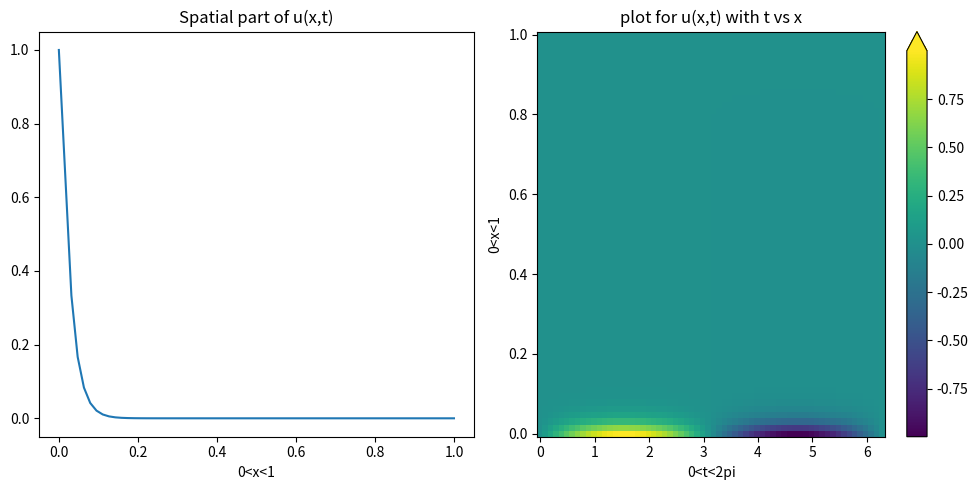
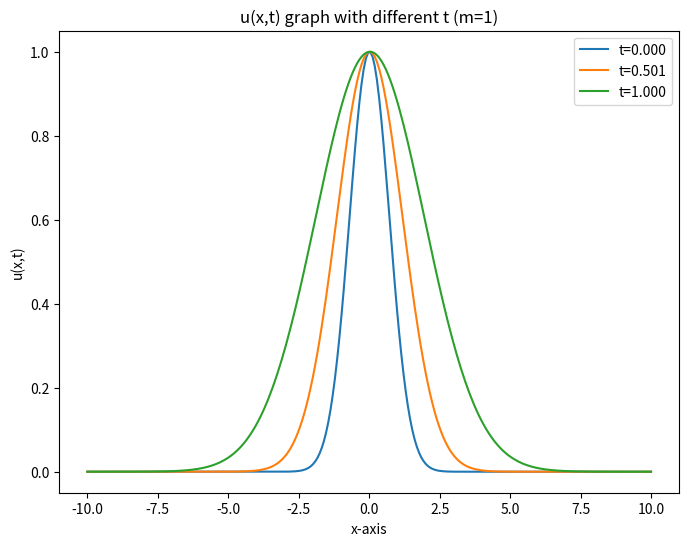
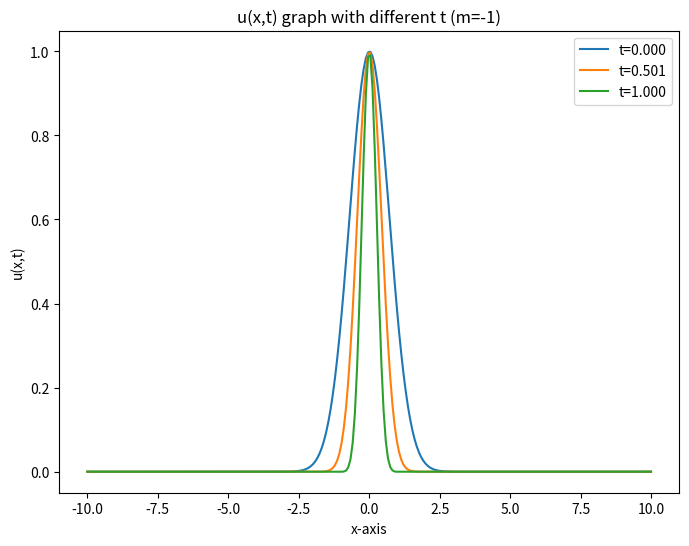
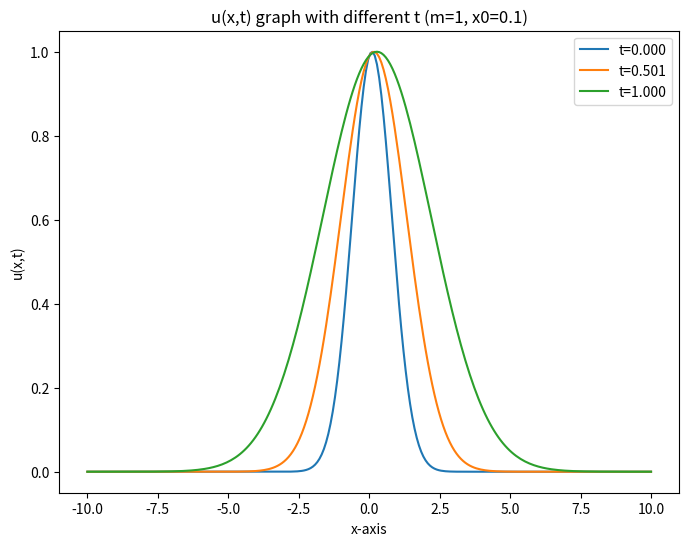
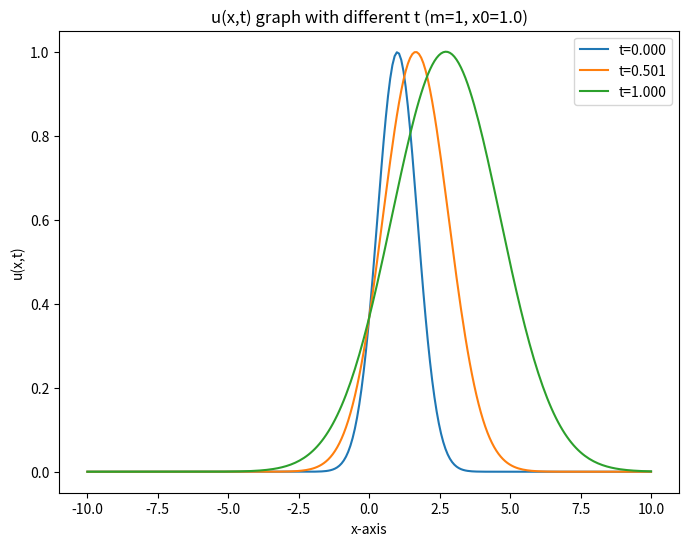
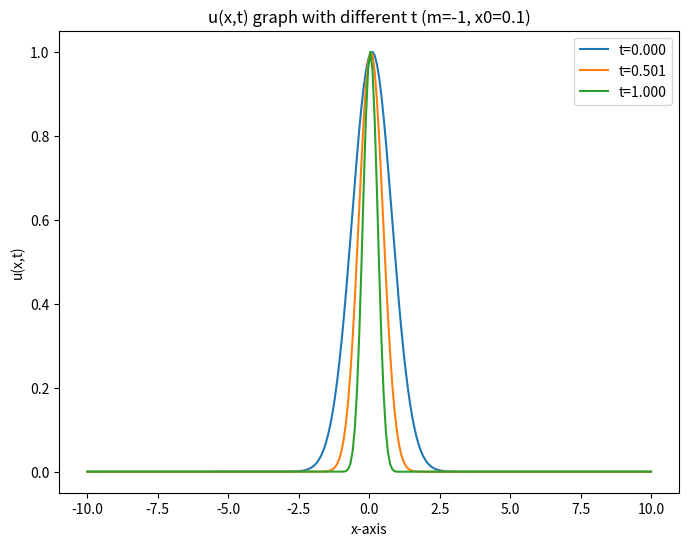
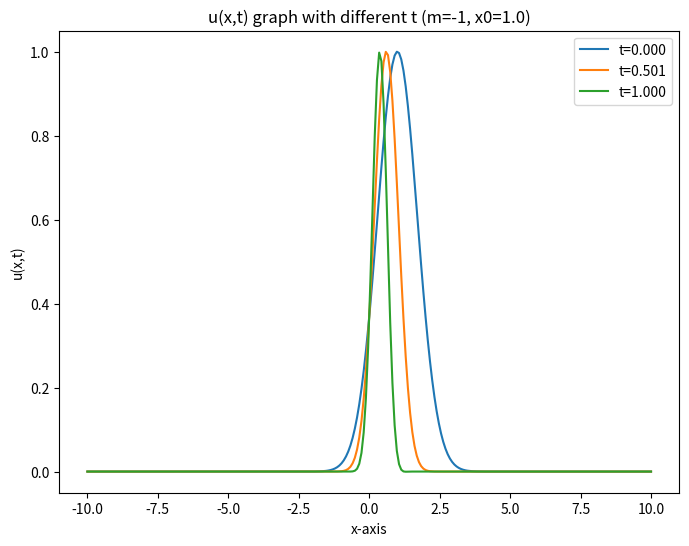

Source code (Python) for these figures, in order:
''' 
Homework02
- editor : JinSu KIM (2019-27420)
- list
(1)  Consider a PDE u,tt = u,xx - (1+x2)u (0≤x≤1) with u(0,x) = 0, u(t,x) = u(t+2π,x), u(t,0) = sin(t), ∂xu(t,1) = 0. 
First, apply separation of variables. Next, describe how to solve the space-part equation, numerically.

(2) Make a FDM code for this PDE. u,t + m·x·u,x = 0 (m = 1 or -1) 
    Initial condition: u(0,x) = exp[-(x-x0)2]
    Domain: -L≤x≤L (You can choose L, but L >> |x0|)
    Boundary conditions: ∂xu(0,-L) = ∂xu(0,L) = 0
Draw or plot the state after some time. Discuss dependence on m and x0.
'''

import matplotlib.pyplot as plt
import numpy as np
import math
from tqdm.auto import tqdm
from typing import List, Callable, Union, Literal, Optional

def FDM_prob01(xs : np.array, dx : float):
    nx = len(xs)
    A = np.zeros((nx,nx))
    
    for idx_x in range(1,nx-1):
        A[idx_x,idx_x] = (-1) * (2 + (xs[idx_x] * dx)**2)
        A[idx_x,idx_x+1] = 1
        A[idx_x,idx_x-1] = 1
    
    idx_x = 0
    A[idx_x, idx_x] = (-1) * (2 + (xs[idx_x]* dx)**2)
    A[idx_x, idx_x+1] = 1
        
    idx_x = len(xs) - 1
    A[idx_x, idx_x] = (-1) * (10/3 + (xs[idx_x]* dx)**2)
    A[idx_x, idx_x-1] = 4/3
    
    return A

def FDM_prob02(nx : int, xl : float, xr : float, dt : float, m : int):
    dx = (xr - xl) / nx
    xs = np.linspace(xl, xr, nx)
    A = np.zeros((nx,nx))
    
    for idx_x in range(1,nx-1):
        A[idx_x,idx_x] = 1
        A[idx_x,idx_x+1] = (-1) * xs[idx_x] * m * dt / 2 / dx
        A[idx_x,idx_x-1] =  xs[idx_x] * m * dt / 2 / dx
    
    idx_x = 0
    A[idx_x, idx_x] = 1 + 3 * xs[idx_x] * m * dt / 2 / dx
    A[idx_x, idx_x+1] = (-1) * 4 * xs[idx_x] * m * dt / 2 / dx
    A[idx_x, idx_x+2] = xs[idx_x] * m * dt / 2 / dx
        
    idx_x = len(xs) - 1
    A[idx_x, idx_x] = 1 - 3 * xs[idx_x] * m * dt / 2 / dx
    A[idx_x, idx_x-1] = 4 * xs[idx_x] * m * dt / 2 / dx
    A[idx_x, idx_x-2] = (-1) * xs[idx_x] * m * dt / 2 / dx
    
    return A

# Tridiagonal Gauss Elimination for problem 01
def Tri_Gauss_Elimination(A_origin : np.ndarray, B_origin : np.array):
    A = np.copy(A_origin)
    B = np.copy(B_origin)
    x = np.zeros_like(B_origin)
    
    m,n = A.shape
    
    # Forward Elimination
    for idx in range(m-1):
        B[idx+1] -= B[idx] * A[idx+1,idx] / A[idx,idx]
        A[idx+1,idx] = 0
        A[idx+1,idx+1] -= A[idx,idx+1] * A[idx+1,idx] / A[idx,idx]
        
    # Backward substitution
    for idx in reversed(range(m)):
        if idx == m-1:
            x[idx] = B[idx] / A[idx,idx]
        else:
            x[idx] = (B[idx] - A[idx,idx+1] * x[idx+1]) / A[idx,idx]
    
    return x

# Boundary correction for problem 01
def Boundary_correction(x : np.array):
    x_cor = np.zeros(len(x) + 2)
    
    # x = 0 -> u(0,t) = sin(t), X(x=0) = 1
    x_cor[0] = 1
    x_cor[-1] = x[-1]
    
    for idx in range(len(x)):
        x_cor[idx+1] = x[idx]

    return x_cor
    
# PDE solver for problem 02
class PDESolver:
    def __init__(
        self, 
        tmax : float, 
        xmin : float, 
        xmax : float, 
        dx : float, 
        dt : float, 
        Boundary : Callable, 
        Initialize : Callable, 
        A : np.ndarray,
        save_dir : str,
        title : Optional[str] = None,
        plot_time_index : Optional[List] = [0,-1]
        ):
        # parameter update
        self.tmax = tmax
        self.xmin = xmin
        self.xmax = xmax
        self.dx = dx
        self.dt = dt
        self.ts = np.linspace(0, tmax, int(tmax/dt))
        self.xs = np.linspace(xmin,xmax, int((xmax-xmin)/dx))
        self.u = np.zeros((len(self.xs), len(self.ts)))
        self.A = A
        
        # Functions for use
        self.Boundary = Boundary
        self.Initialize = Initialize
        
        # parameters for plot
        self.save_dir = save_dir
        self.title = title
        self.plot_time_index = plot_time_index
        
    def solve(self):
        
        # initial condition
        self.Initialize(self.u)
        
        for idx_t in tqdm(range(0,len(self.ts)-1)):
            
            # Boundary condition
            self.Boundary(self.u)
            
            # update u(x,t+dt)
            u = self.u[:,idx_t].reshape(-1,1)
            self.u[:,idx_t+1] = np.matmul(self.A, u).reshape(-1,)
            
    def plot(self):
        
        plt.figure(figsize = (8,6), clear = True)
        
        for idx_t in self.plot_time_index:
            label = "t={:.3f}".format(self.ts[idx_t])
            plt.plot(self.xs, self.u[:,idx_t].reshape(-1,1), label = label)
        
        plt.xlabel("x-axis")
        plt.ylabel("u(x,t)")
        plt.legend()
        plt.title(self.title)
        plt.savefig(self.save_dir)
        
    def update_parameters(self, **kwargs):
        
        allowed_keys = ['A', 'save_dir', 'title']
        
        if kwargs is not None:
            self.__dict__.update((k,v) for k,v in kwargs.items() if k in allowed_keys)

if __name__ == "__main__":
    
    # problem 01 
    xl = 0; xr = 1; nx = 64; dx = (xr-xl) / nx; xs = np.linspace(xl,xr,nx)
    A = FDM_prob01(xs[1:nx-1], dx); B = np.zeros_like(xs[1:nx-1]); B[0] = -1
    
    # solve differential equation
    X = Tri_Gauss_Elimination(A,B)
    
    # add boundary condition
    X = Boundary_correction(X)
    
    # time component
    nt = 64; ts = np.linspace(0, 2 * np.pi, nt); T = np.sin(ts)
    
    # plot problem 01
    fig, axes = plt.subplots(nrows = 1, ncols = 2, figsize=(10, 5))
    
    axes[0].plot(xs, X)
    axes[0].set_title("Spatial part of u(x,t)")
    axes[0].set_xlabel("0<x<1")
    axes[1].set_ylabel("spatial part : X(x)")
    
    xs, ts = np.meshgrid(xs,ts, indexing='ij')
    u_mesh = np.matmul(X.reshape(-1,1), T.reshape(1,-1))
    pcr = axes[1].pcolor(ts,xs, u_mesh)
    fig.colorbar(pcr, ax = axes[1], extend = 'max')
    axes[1].set_title("plot for u(x,t) with t vs x")
    axes[1].set_xlabel("0<t<2pi")
    axes[1].set_ylabel("0<x<1")
    
    fig.tight_layout()
    plt.savefig("./problem01.png")
    
    # problem 02
    # m = 1 case
    m = 1; L = 10; nx = 256; xl = (-1) * L; xr = L; dt = 1e-3; x0 = 1e-2
    A = FDM_prob02(nx, xl, xr, dt, m)
    
    dx = (xr - xl) / nx; tmax = 1.0
    
    ts = np.linspace(0, tmax, int(tmax/dt))
    xs = np.linspace(xl,xr,nx)
    
    def Initialize_prob02(u:np.ndarray, x : np.array, x0 : float):
        for idx_x in range(len(x)):
            u[idx_x,:] = np.exp(-(x[idx_x]-x0)**2)
    
    def Boundary_prob02(u:np.ndarray, x : np.array):
        idx_x = 0
        u[idx_x,0] = 3 * u[idx_x + 1, 0] - 2 * u[idx_x + 2, 0]
        
        idx_x = len(x) - 1
        u[idx_x,0] = 3 * u[idx_x - 1, 0] - 2 * u[idx_x - 2, 0]
        
    solver = PDESolver(
        tmax,
        xl,
        xr,
        dx,
        dt,
        lambda x : Boundary_prob02(x, xs),
        lambda x : Initialize_prob02(x, xs, x0),
        A,
        save_dir = "./problem02_01.png",
        title = "u(x,t) graph with different t (m=1)",
        plot_time_index=[0,int(len(ts)/2), len(ts) -1]
    )
    
    solver.solve()
    
    solver.plot()
    
    # m = -1 case
    solver.update_parameters(A=FDM_prob02(nx, xl, xr, dt, -1), title = "u(x,t) graph with different t (m=-1)", save_dir = "./problem02_02.png")
    
    solver.solve()
    
    solver.plot()
    
    
    # different x0
    # case : m = 1
    x0 = 1e-1
    solver.update_parameters(
        Initialize = lambda x : Initialize_prob02(x, xs, x0),
        A=FDM_prob02(nx, xl, xr, dt, m), 
        title = "u(x,t) graph with different t (m=1, x0=0.1)", 
        save_dir = "./problem02_03.png"
    )
    solver.solve()
    solver.plot()
    
    x0 = 1
    solver.update_parameters(
        Initialize = lambda x : Initialize_prob02(x, xs, x0),
        A=FDM_prob02(nx, xl, xr, dt, m), 
        title = "u(x,t) graph with different t (m=1, x0=1.0)", 
        save_dir = "./problem02_04.png"
    )
    
    solver.solve()
    solver.plot()
    
    # case : m = -1
    x0 = 1e-1
    m = -1
    solver.update_parameters(
        Initialize = lambda x : Initialize_prob02(x, xs, x0),
        A=FDM_prob02(nx, xl, xr, dt, m), 
        title = "u(x,t) graph with different t (m=-1, x0=0.1)", 
        save_dir = "./problem02_05.png"
    )
    solver.solve()
    solver.plot()
    
    x0 = 1
    solver.update_parameters(
        Initialize = lambda x : Initialize_prob02(x, xs, x0),
        A=FDM_prob02(nx, xl, xr, dt, m), 
        title = "u(x,t) graph with different t (m=-1, x0=1.0)", 
        save_dir = "./problem02_06.png"
    )
    
    solver.solve()
    solver.plot()
